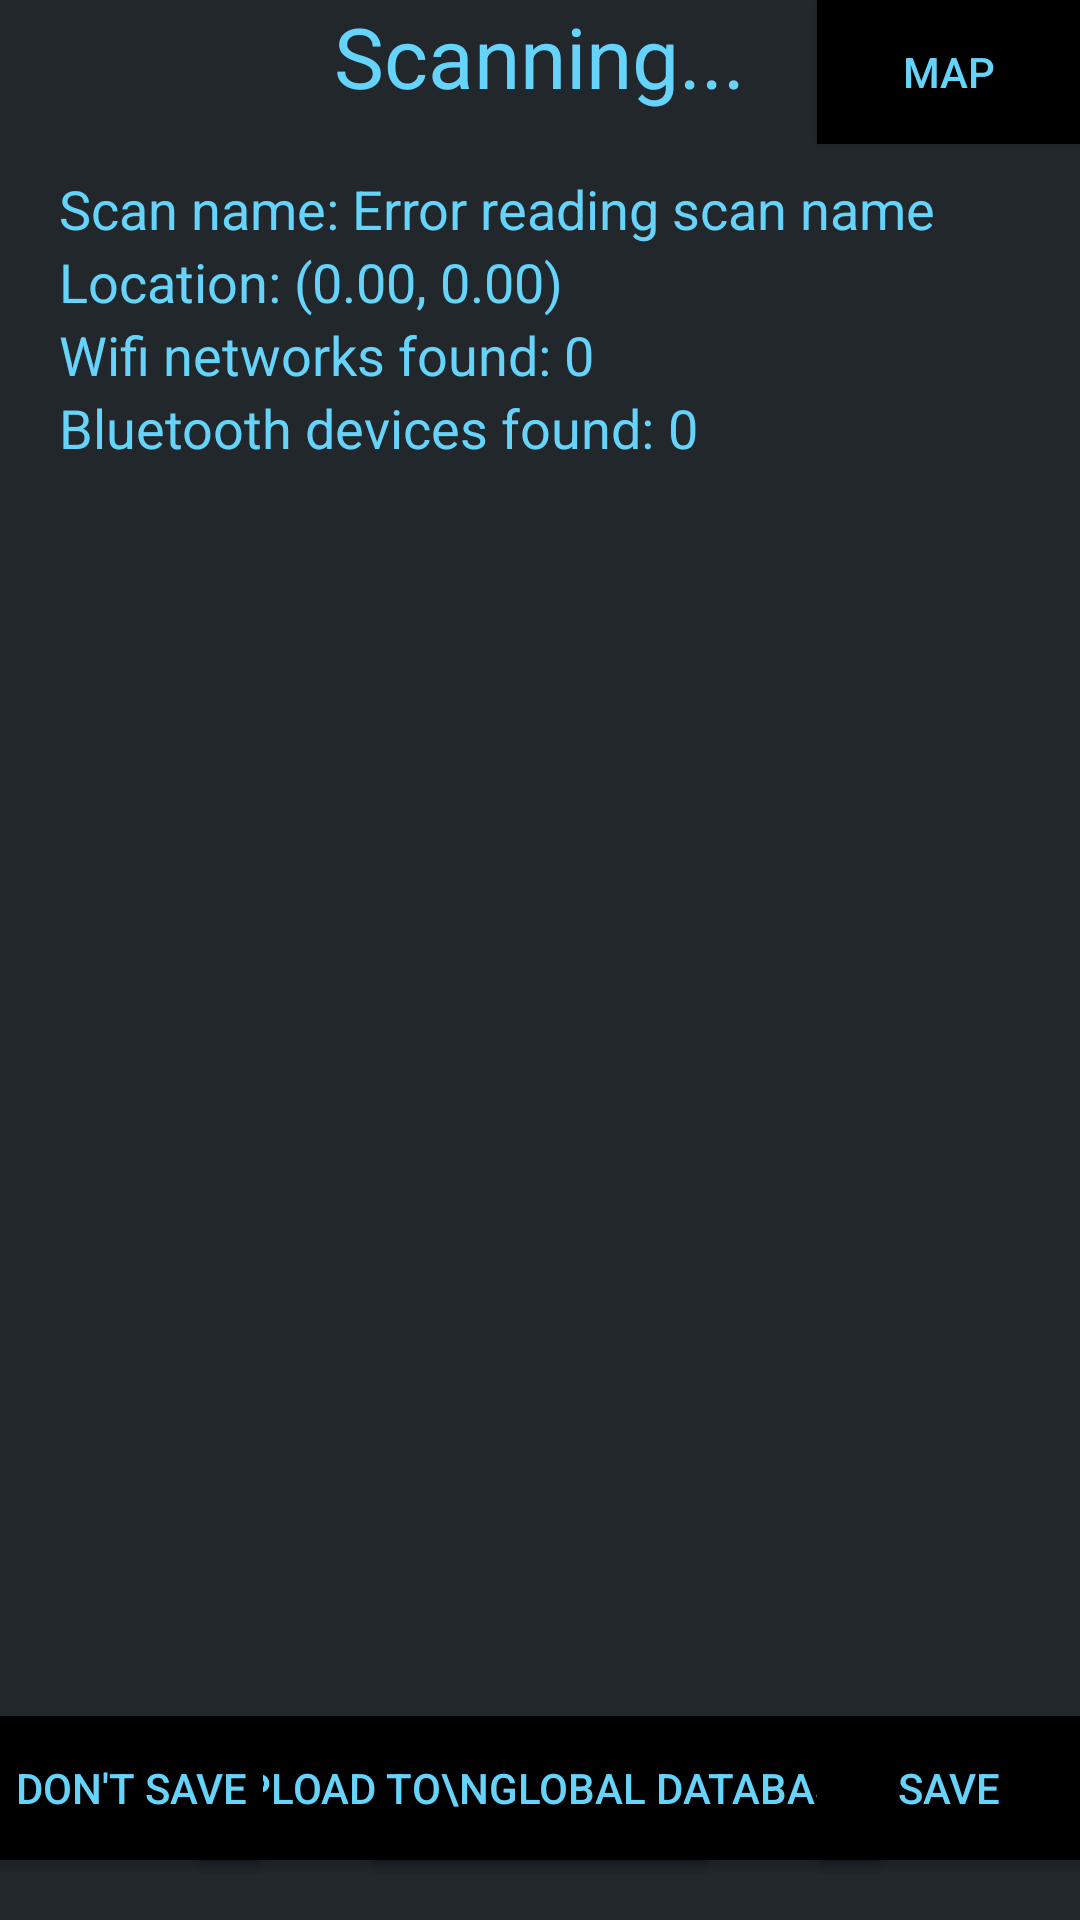

The Android layout XML behind this screen, and the referenced resources:
<!-- AndroidManifest.xml: application theme AppTheme -->
<!-- res/layout/activity_scan.xml -->
<?xml version="1.0" encoding="utf-8"?>
<RelativeLayout xmlns:android="http://schemas.android.com/apk/res/android"
    xmlns:tools="http://schemas.android.com/tools" android:layout_width="match_parent"
    android:layout_height="match_parent" android:paddingLeft="@dimen/activity_horizontal_margin"
    android:paddingRight="@dimen/activity_horizontal_margin"
    android:paddingTop="@dimen/activity_vertical_margin"
    android:paddingBottom="@dimen/activity_vertical_margin"
    tools:context="com.example.ariperkkio.btwifiscan.scanActivity"
    android:background="@color/material_blue_grey_950">

    <TextView
        android:layout_width="wrap_content"
        android:layout_height="wrap_content"
        android:textAppearance="?android:attr/textAppearanceLarge"
        android:text="Scanning..."
        android:id="@+id/scanHeader"
        android:layout_alignParentTop="true"
        android:layout_centerHorizontal="true"
        android:textColor="@color/mainColorCyan"
        android:textSize="28dp" />

    <Button
        android:layout_width="wrap_content"
        android:layout_height="wrap_content"
        android:text="End scanning"
        android:id="@+id/scanEnd"
        android:background="@android:color/background_dark"
        android:paddingRight="5dp"
        android:paddingLeft="5dp"
        android:textColor="@color/mainColorCyan"
        android:layout_above="@+id/space17"
        android:layout_centerHorizontal="true" />

    <Button
        android:layout_width="wrap_content"
        android:layout_height="wrap_content"
        android:text="Upload to\nGlobal database"
        android:id="@+id/scanGlobal"
        android:background="@android:color/background_dark"
        android:paddingRight="5dp"
        android:paddingLeft="5dp"
        android:textColor="@color/mainColorCyan"
        android:layout_above="@+id/space17"
        android:layout_centerHorizontal="true" />

    <Space
        android:layout_width="fill_parent"
        android:layout_height="20dp"
        android:layout_below="@+id/scanHeader"
        android:layout_centerHorizontal="true"
        android:id="@+id/space16" />

    <TextView
        android:layout_width="wrap_content"
        android:layout_height="wrap_content"
        android:textAppearance="?android:attr/textAppearanceMedium"
        android:text="Scan name: "
        android:id="@+id/ScanNameText"
        android:textColor="@color/mainColorCyan"
        android:layout_alignTop="@+id/ScanName"
        android:layout_toEndOf="@+id/space19" />

    <TextView
        android:layout_width="match_parent"
        android:layout_height="wrap_content"
        android:textAppearance="?android:attr/textAppearanceMedium"
        android:text="Error reading scan name"
        android:id="@+id/ScanName"
        android:layout_below="@+id/space16"
        android:layout_toEndOf="@+id/ScanNameText"
        android:textColor="@color/mainColorCyan"
        android:singleLine="true" />

    <TextView
        android:layout_width="wrap_content"
        android:layout_height="wrap_content"
        android:textAppearance="?android:attr/textAppearanceMedium"
        android:text="Wifi networks found: "
        android:id="@+id/ScanWifiFoundText"
        android:textColor="@color/mainColorCyan"
        android:layout_below="@+id/ScanLocationText"
        android:layout_toEndOf="@+id/space19" />

    <TextView
        android:layout_width="wrap_content"
        android:layout_height="wrap_content"
        android:textAppearance="?android:attr/textAppearanceMedium"
        android:text="Bluetooth devices found: "
        android:id="@+id/ScanBtFoundText"
        android:textColor="@color/mainColorCyan"
        android:layout_below="@+id/ScanWifiFoundText"
        android:layout_toEndOf="@+id/space19" />

    <Space
        android:layout_width="match_parent"
        android:layout_height="20dp"
        android:layout_alignParentBottom="true"
        android:id="@+id/space17" />

    <Space
        android:layout_width="match_parent"
        android:layout_height="70dp"
        android:layout_alignParentStart="true"
        android:id="@+id/space18"
        android:layout_above="@+id/space17" />

    <Space
        android:layout_width="fill_parent"
        android:layout_height="20dp"
        android:layout_below="@+id/ScanBtFoundText"
        android:layout_alignParentStart="true"
        android:id="@+id/space20" />

    <Space
        android:layout_width="20dp"
        android:layout_height="fill_parent"
        android:layout_alignParentBottom="true"
        android:layout_alignParentEnd="true"
        android:id="@+id/space21" />

    <Space
        android:layout_width="20dp"
        android:layout_height="fill_parent"
        android:layout_alignParentStart="true"
        android:layout_alignParentBottom="true"
        android:id="@+id/space19" />

    <ListView
        android:layout_width="wrap_content"
        android:layout_height="wrap_content"
        android:id="@+id/ScanList"
        android:layout_below="@+id/space20"
        android:layout_above="@+id/space18"
        android:layout_toStartOf="@+id/space21"
        android:layout_toEndOf="@+id/space19" />

    <TextView
        android:layout_width="wrap_content"
        android:layout_height="wrap_content"
        android:textAppearance="?android:attr/textAppearanceMedium"
        android:text="0"
        android:id="@+id/ScanWifiFound"
        android:textColor="@color/mainColorCyan"
        android:layout_below="@+id/ScanLocationText"
        android:layout_toEndOf="@+id/ScanWifiFoundText" />

    <TextView
        android:layout_width="wrap_content"
        android:layout_height="wrap_content"
        android:textAppearance="?android:attr/textAppearanceMedium"
        android:text="0"
        android:id="@+id/ScanBtFound"
        android:layout_alignTop="@+id/ScanBtFoundText"
        android:layout_toEndOf="@+id/ScanBtFoundText"
        android:textColor="@color/mainColorCyan" />

    <Button
        android:layout_width="wrap_content"
        android:layout_height="wrap_content"
        android:text="Don&apos;t save"
        android:id="@+id/scanDontSave"
        android:layout_above="@+id/space17"
        android:layout_alignParentStart="true"
        android:background="@android:color/background_dark"
        android:textColor="@color/mainColorCyan"
        android:paddingLeft="5dp"
        android:paddingRight="5dp" />

    <Button
        android:layout_width="wrap_content"
        android:layout_height="wrap_content"
        android:text="Save"
        android:id="@+id/scanSave"
        android:textColor="@color/mainColorCyan"
        android:background="@android:color/background_dark"
        android:layout_alignTop="@+id/scanDontSave"
        android:layout_alignParentEnd="true"
        android:layout_alignRight="@+id/space21" />

    <TextView
        android:layout_width="wrap_content"
        android:layout_height="wrap_content"
        android:textAppearance="?android:attr/textAppearanceMedium"
        android:text="Location: "
        android:id="@+id/ScanLocationText"
        android:layout_below="@+id/ScanNameText"
        android:layout_toEndOf="@+id/space19"
        android:textColor="@color/mainColorCyan" />

    <TextView
        android:layout_width="wrap_content"
        android:layout_height="wrap_content"
        android:textAppearance="?android:attr/textAppearanceMedium"
        android:text="(0.00, 0.00)"
        android:id="@+id/ScanLocation"
        android:textColor="@color/mainColorCyan"
        android:layout_below="@+id/ScanNameText"
        android:layout_toEndOf="@+id/ScanLocationText" />

    <Button
        android:layout_width="wrap_content"
        android:layout_height="wrap_content"
        android:text="Map"
        android:id="@+id/ScanMap"
        android:textColor="@color/mainColorCyan"
        android:background="@android:color/background_dark"
        android:layout_alignParentTop="true"
        android:layout_alignParentEnd="true"
        android:layout_alignParentLeft="false"
        android:layout_alignParentRight="true" />

</RelativeLayout>
<!-- resources referenced by this layout -->
<resources>
  <color name="mainColorCyan">#66D3FA</color>
  <style name="AppTheme" parent="android:Theme.Material.NoActionBar">
          
          <item name="colorPrimary">@color/colorPrimary</item>
          <item name="colorPrimaryDark">@color/colorPrimaryDark</item>
          <item name="colorAccent">@color/colorAccent</item>
      </style>
  <color name="colorPrimary">#3F51B5</color>
  <color name="colorPrimaryDark">#303F9F</color>
  <color name="colorAccent">#FF4081</color>
</resources>
